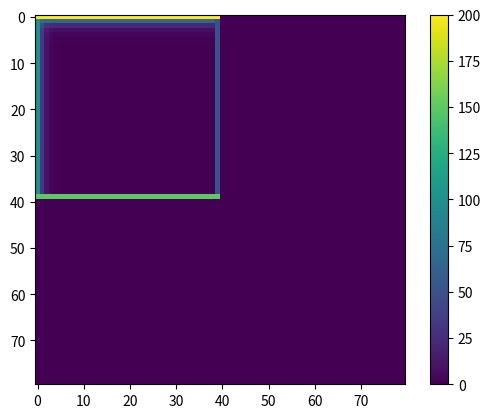

Generate this figure with matplotlib:
import matplotlib.pyplot as plt
import numpy as np

#const
n = 40
h = 1 / n
T_left = 100
T_right = 50
T_top = 200
T_bottom = 150

#arr
A = np.zeros((n * 2, n * 2))

for i in range(0, n):
    for j in range(0, n):
        index = i  + j
        if i == 0:
            A[i, j] = T_top
        elif i == n - 1:
            A[i, j] = T_bottom
        elif j == 0:
            A[i, j] = T_left
        elif j == n - 1:
            A[i, j] = T_right
        else:
            A[i, j] = (A[i-1, j] + A[i+1, j] + A[i, j-1] + A[i, j+1]) / 4

#plot
plt.imshow(A)
plt.colorbar()
plt.show()